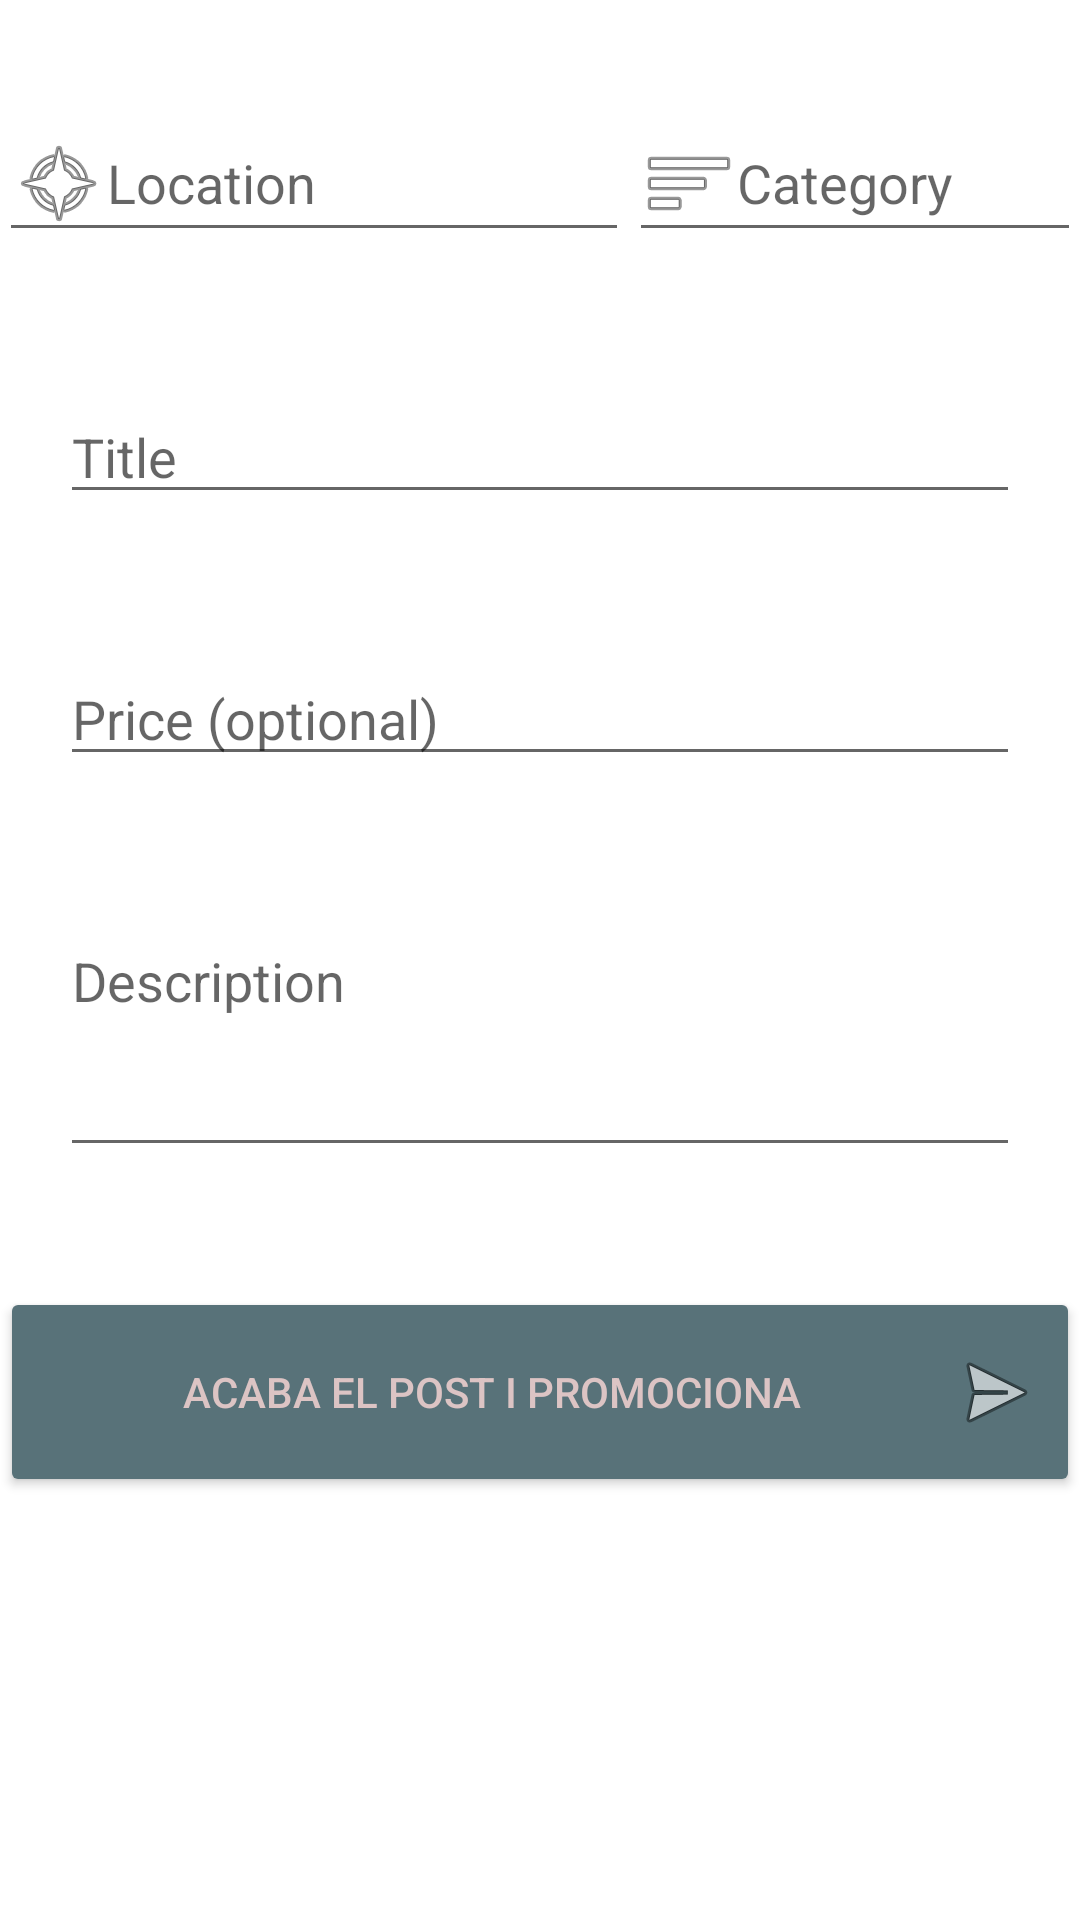

Produce the Android XML layout that renders to this screen, including the resource entries it uses.
<!-- AndroidManifest.xml: application theme Theme.WeSwing -->
<!-- res/layout/fragment_dashboard.xml -->
<?xml version="1.0" encoding="utf-8"?>
<LinearLayout
        xmlns:android="http://schemas.android.com/apk/res/android"
        xmlns:app="http://schemas.android.com/apk/res-auto"
        xmlns:tools="http://schemas.android.com/tools"
        android:layout_width="match_parent"
        android:layout_height="match_parent"
        tools:context=".ui.dashboard.DashboardFragment" android:orientation="vertical" android:layout_marginTop="50dp">

    <TextView
            android:id="@+id/text_dashboard"
            android:layout_width="match_parent"
            android:layout_height="wrap_content"
            android:layout_marginStart="8dp"
            android:layout_marginTop="8dp"
            android:layout_marginEnd="8dp"
            android:textAlignment="center"
            android:textSize="20sp"/>
    <LinearLayout
            android:layout_width="wrap_content"
            android:layout_height="wrap_content"
            android:orientation="horizontal" android:padding="@dimen/activity_horizontal_margin">
        <EditText
                android:layout_width="wrap_content"
                android:layout_height="wrap_content"
                android:inputType="textPersonName"
                android:ems="10"
                android:id="@+id/locationEditText"
                android:hint="Location"
                android:autofillHints="" android:drawableLeft="@android:drawable/ic_menu_compass"/>
        <EditText
                android:layout_width="wrap_content"
                android:layout_height="wrap_content"
                android:inputType="textPersonName"
                android:ems="10"
                android:id="@+id/categoryEditText"
                android:hint="Category"
                android:autofillHints="" android:drawableLeft="@android:drawable/ic_menu_sort_by_size"/>
    </LinearLayout>
    <EditText
            android:layout_width="match_parent"
            android:layout_height="wrap_content"
            android:layout_marginStart="20dp"
            android:layout_marginEnd="20dp"
            android:inputType="textPersonName"
            android:ems="10"
            android:id="@+id/eventTitleEditText"
            android:hint="Title"
            android:layout_marginTop="46dp"
            android:shadowRadius="@integer/material_motion_duration_long_1"
            android:autofillHints=""/>
    <EditText
            android:layout_width="match_parent"
            android:layout_height="wrap_content"
            android:layout_marginStart="20dp"
            android:layout_marginEnd="20dp"
            android:inputType="textPersonName"
            android:ems="10"
            android:id="@+id/eventPriceEditText"
            android:hint="Price (optional)"
            android:layout_marginTop="46dp"
            android:shadowRadius="@integer/material_motion_duration_long_1"
            android:autofillHints=""/>
    <EditText
            android:layout_width="match_parent"
            android:layout_height="wrap_content"
            android:layout_marginStart="20dp"
            android:layout_marginEnd="20dp"
            android:paddingBottom="50dp"
            android:inputType="textPersonName"
            android:ems="10"
            android:id="@+id/eventDescriptionEditText"
            android:hint="Description"
            android:layout_marginTop="46dp"
            android:shadowRadius="@integer/material_motion_duration_long_1"
            android:autofillHints=""/>
    <Button
            android:text="Acaba el post i promociona"
            android:layout_width="match_parent"
            android:layout_height="wrap_content"
            android:id="@+id/promociona"
            android:height="70dp"
            android:drawableEnd="@android:drawable/ic_menu_send" android:backgroundTint="#587279"
            android:textColor="#DCC4C4" android:layout_marginTop="40dp"/>

</LinearLayout>
<!-- resources referenced by this layout -->
<resources>
  <style name="Theme.WeSwing" parent="Theme.MaterialComponents.DayNight.DarkActionBar">
          
          <item name="colorPrimary">@color/design_default_color_error</item>
          <item name="colorPrimaryVariant">#EBD82020</item>
          <item name="colorOnPrimary">@color/white</item>
          
          <item name="colorSecondary">@color/teal_200</item>
          <item name="colorSecondaryVariant">@color/teal_700</item>
          <item name="colorOnSecondary">@color/black</item>
          
          <item name="android:statusBarColor">#B00020</item>
          
      </style>
  <!-- not gathered from this repository: default colours our renderer supplied (Android Studio template values) -->
  <color name="teal_200">#FF03DAC5</color>
  <color name="teal_700">#FF018786</color>
  <color name="black">#FF000000</color>
  <color name="white">#FFFFFFFF</color>
</resources>
